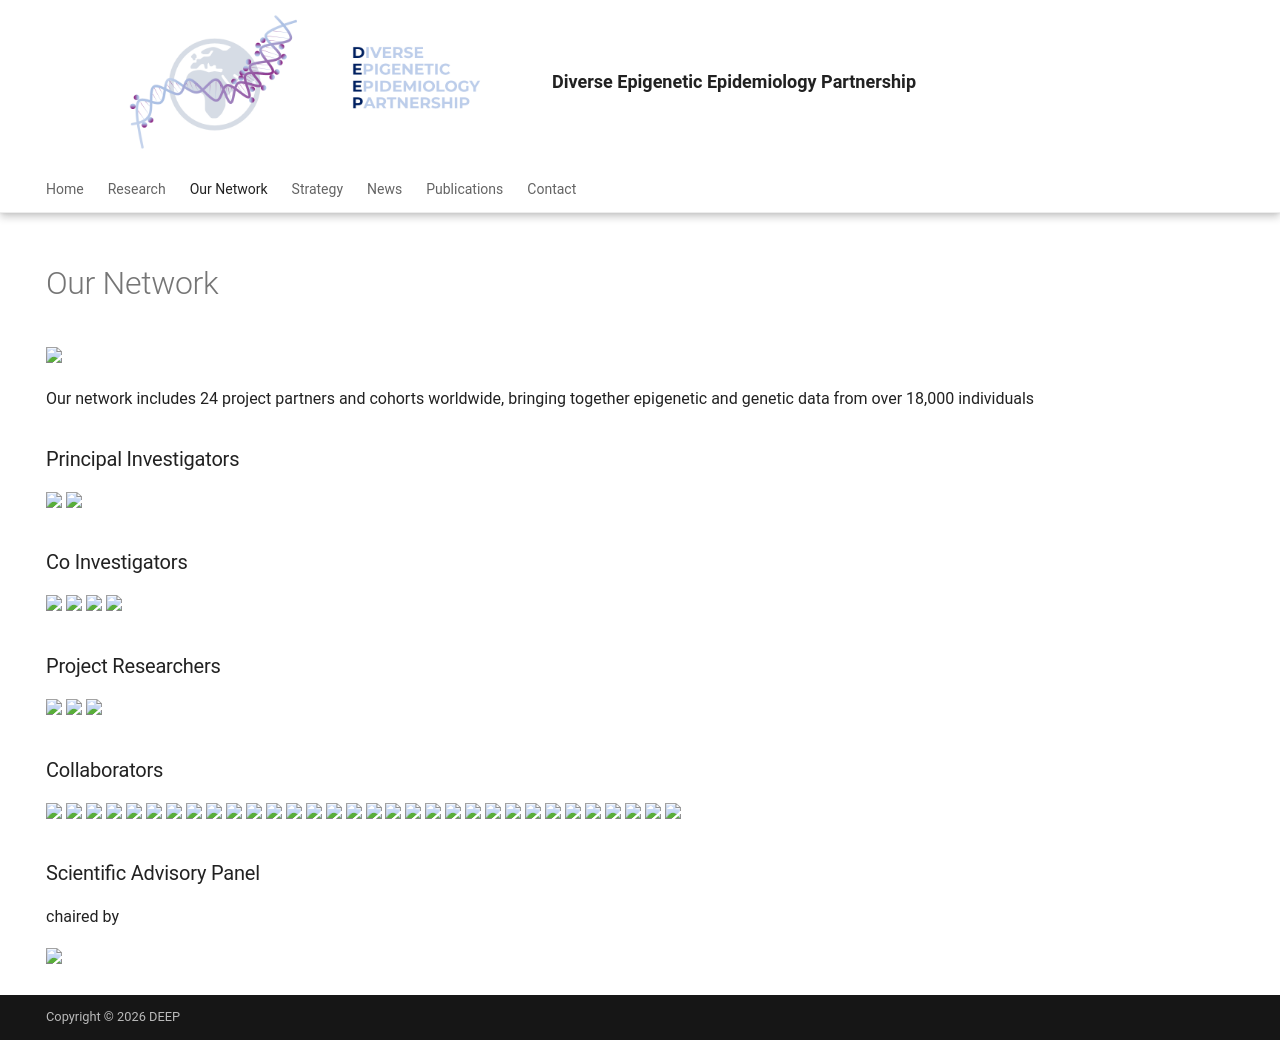

repository: hannah-e/DEEP_site · page: Our_Network/index.html · generator: mkdocs

---
hide:
  - navigation
  - toc
---

# Our Network

<p align="left">
<img src="https://github.com/hannah-e/DEEP_site/blob/gh-pages/assets/DEEP_map.svg?raw=true" width=800px>
</p>
Our network includes 24 project partners and cohorts worldwide, bringing together epigenetic and genetic data from over 18,000 individuals

### Principal Investigators
<a href="https://research-information.bris.ac.uk/en/persons/josine-l-min" target="_blank">
<img src="https://github.com/hannah-e/DEEP_site/blob/gh-pages/assets/Min_IEU.png?raw=true">
</a>
<a href="https://research-information.bris.ac.uk/en/persons/hannah-r-elliott" target="_blank">
<img src="https://github.com/hannah-e/DEEP_site/blob/gh-pages/assets/Elliott_IEU.png?raw=true">
</a>
### Co Investigators
<a href="https://e-portal.ccmb.res.in/e-space/chandak/g-r-chandak1.html" target="_blank">
<img src="https://github.com/hannah-e/DEEP_site/blob/gh-pages/assets/Chandak_CCMB.png?raw=true">
</a>
<a href="https://www.lshtm.ac.uk/aboutus/people/silver.matthew/" target="_blank">
<img src="https://github.com/hannah-e/DEEP_site/blob/gh-pages/assets/Silver_MRCG.png?raw=true">
</a>
<a href="https://www.lshtm.ac.uk/aboutus/people/prentice.andrew" target="_blank">
<img src="https://github.com/hannah-e/DEEP_site/blob/gh-pages/assets/Prentice_MRCG.png?raw=true">
</a>
<a href="https://www.lshtm.ac.uk/aboutus/people/issarapu.prachand" target="_blank">
<img src="https://github.com/hannah-e/DEEP_site/blob/gh-pages/assets/Issarapu_MRCG.png?raw=true">
</a>
### Project Researchers 
<a href="https://www.linkedin.com/in/sohail-rafik-mansuri" target="_blank">
<img src="https://github.com/hannah-e/DEEP_site/blob/gh-pages/assets/Mansuri_CCMB.png?raw=true">
</a>
<a href="https://research-information.bris.ac.uk/en/persons/haotian-tang-2" target="_blank">
<img src="https://github.com/hannah-e/DEEP_site/blob/gh-pages/assets/Tang_IEU.png?raw=true">
</a>
<a href="https://research-information.bris.ac.uk/en/persons/sarah-h-watkins" target="_blank">
<img src="https://github.com/hannah-e/DEEP_site/blob/gh-pages/assets/Sarah_Watkins.png?raw=true">
</a>
### Collaborators
<a href="http://www.rod-am.eu" target="_blank">
<img src="https://github.com/hannah-e/DEEP_site/blob/gh-pages/assets/Agyemang_Rodam.png?raw=true">
</a>
<a href="https://www.genyo.es/en/research/research-groups/genetics-and-genomics-of-immune-mediated-diseases/" target="_blank">
<img src="https://github.com/hannah-e/DEEP_site/blob/gh-pages/assets/Alarcon_Riquelme_Granada.png?raw=true">
</a>
<a href="https://www.tgen.org/faculty-profiles/nicholas-banovich/" target="_blank">
<img src="https://github.com/hannah-e/DEEP_site/blob/gh-pages/assets/Banovich_TGEN.png?raw=true">
</a>
<a href="https://med.stanford.edu/cardenas-lab.html" target="_blank">
<img src="https://github.com/hannah-e/DEEP_site/blob/gh-pages/assets/Cardenas_CRELES.png?raw=true">
</a>
<a href="https://www.genyo.es/en/research/research-groups/genetics-and-genomics-of-immune-mediated-diseases/" target="_blank">
<img src="https://github.com/hannah-e/DEEP_site/blob/gh-pages/assets/Carnero_Granada.png?raw=true">
</a>
<a href="https://pure.amsterdamumc.nl/en/persons/felix-chilunga/" target="_blank">
<img src="https://github.com/hannah-e/DEEP_site/blob/gh-pages/assets/Chilunga_RODAM.png?raw=true">
</a>
<a href="https://actrec.irins.org/profile/171391" target="_blank">
<img src="https://github.com/hannah-e/DEEP_site/blob/gh-pages/assets/Dikshit_CCE.png?raw=true">
</a>
<a href="https://www.lshtm.ac.uk/aboutus/people/fatumo.segun" target="_blank">
<img src="https://github.com/hannah-e/DEEP_site/blob/gh-pages/assets/Fatumo_MRCUVRI.png?raw=true">
</a>
<a href="https://www.svi.edu.au/researchers/dr-irene-gallego-romero/" target="_blank">
<img src="https://github.com/hannah-e/DEEP_site/blob/gh-pages/assets/GallegoRomero_SVI.png?raw=true">
</a>
<a href="https://grape.hsph.harvard.edu/our-people/bizu-gelaye-phd/" target="_blank">
<img src="https://github.com/hannah-e/DEEP_site/blob/gh-pages/assets/Gelaye_Harvard.png?raw=true">
</a>
<a href="https://www.genome.gov/staff/Neil-A-Hanchard-MBBS-DPhil" target="_blank">
<img src="https://github.com/hannah-e/DEEP_site/blob/gh-pages/assets/Hanchard_NHGRI.png?raw=true">
</a>
<a href="https://institucional.ufpel.edu.br/servidores/id/6531" target="_blank">
<img src="https://github.com/hannah-e/DEEP_site/blob/gh-pages/assets/Hartwig_Pelotas.png?raw=true">
</a>
<a href="https://pure.amsterdamumc.nl/en/persons/peter-henneman/" target="_blank">
<img src="https://github.com/hannah-e/DEEP_site/blob/gh-pages/assets/Peter_Henneman.png?raw=true">
</a>
<a href="https://www.genome.gov/about-nhgri/Division-of-Intramural-Research/Center-for-Precision-Health-Research/" target="_blank">
<img src="https://github.com/hannah-e/DEEP_site/blob/gh-pages/assets/Li_NHGRI.png?raw=true">
</a>
<a href="https://lab.vanderbilt.edu/microbiome/person/jironglong/" target="_blank">
<img src="https://github.com/hannah-e/DEEP_site/blob/gh-pages/assets/Long_vanderbilt.png?raw=true">
</a>
<a href="https://www.hsph.harvard.edu/profile/diana-juvinao-quintero/" target="_blank">
<img src="https://github.com/hannah-e/DEEP_site/blob/gh-pages/assets/JuvinaoQuintero_Harvard.png?raw=true">
</a>
<a href="http://sph.pku.edu.cn/info/1317/4044.htm" target="_blank">
<img src="https://github.com/hannah-e/DEEP_site/blob/gh-pages/assets/Lv_Peking.png?raw=true">
</a>
<a href="https://www.linkedin.com/in/sinenhlanhla-x-h-mthembu" target="_blank">
<img src="https://github.com/hannah-e/DEEP_site/blob/gh-pages/assets/Mthembu_PURE.png?raw=true">
</a>
<a href="https://www.publichealth.columbia.edu/profile/ana-navas-acien-md" target="_blank">
<img src="https://github.com/hannah-e/DEEP_site/blob/gh-pages/assets/NavasAcien_Mailman.png?raw=true">
</a>
<a href="https://recherche.ucad.sn/?q=magatte1.ndiaye" target="_blank">
<img src="https://github.com/hannah-e/DEEP_site/blob/gh-pages/assets/Ndiaye_UCAD.png?raw=true">
</a>
<a href="http://pub2.db.tokushima-u.ac.jp/ERD/person/172447/profile-en.html" target="_blank">
<img src="https://github.com/hannah-e/DEEP_site/blob/gh-pages/assets/Numata_Tokushima.png?raw=true">
</a>
<a href="https://research.pasteur.fr/en/member/etienne-patin/" target="_blank">
<img src="https://github.com/hannah-e/DEEP_site/blob/gh-pages/assets/Patin_Pasteur.png?raw=true">
</a>
<a href="https://health.uchicago.edu/faculty/brandon-l-pierce-phd" target="_blank">
<img src="https://github.com/hannah-e/DEEP_site/blob/gh-pages/assets/Pierce_Chicago.png?raw=true">
</a>
<a href="https://health-sciences.nwu.ac.za/cen/marlien-pieters" target="_blank">
<img src="https://github.com/hannah-e/DEEP_site/blob/gh-pages/assets/Pieters_PURE.png?raw=true">
</a>
<a href="https://www.genyo.es/en/research/research-groups/genetics-and-genomics-of-immune-mediated-diseases/" target="_blank">
<img src="https://github.com/hannah-e/DEEP_site/blob/gh-pages/assets/Povedano_Granada.png?raw=true">
</a>
<a href="https://research.pasteur.fr/en/member/lluis-quintana-murci/" target="_blank">
<img src="https://github.com/hannah-e/DEEP_site/blob/gh-pages/assets/QuintanaMurci_Pasteur.png?raw=true">
</a>
<a href="https://usmp.edu.pe/" target="_blank">
<img src="https://github.com/hannah-e/DEEP_site/blob/gh-pages/assets/Sanchez_USMP.png?raw=true">
</a>
<a href="http://sph.pku.edu.cn/English/Faculty/Department_of_Epidemiology_and_Biostatistics1.htm" target="_blank">
<img src="https://github.com/hannah-e/DEEP_site/blob/gh-pages/assets/Si_Peking.png?raw=true">
</a>
<a href="https://www.isciii.es/Paginas/Inicio.aspx" target="_blank">
<img src="https://github.com/hannah-e/DEEP_site/blob/gh-pages/assets/TellezPlazaISCIII.png?raw=true">
</a>
<a href="https://www.researchgate.net/profile/Teresa-Tusie-Luna?ev=hdr_xprf" target="_blank">
<img src="https://github.com/hannah-e/DEEP_site/blob/gh-pages/assets/Tusie-Luna_UNAM.png?raw=true">
</a>
<a href="https://alexu.edu.eg/" target="_blank">
<img src="https://github.com/hannah-e/DEEP_site/blob/gh-pages/assets/Yousri_Alexandria.png?raw=true">
</a>
<a href="https://orcid.org/0000-0001-9309-8710" target="_blank">
<img src="https://github.com/hannah-e/DEEP_site/blob/gh-pages/assets/Zandberg_PURE.png?raw=true">
</a>
### Scientific Advisory Panel
chaired by

<a href="https://research-information.bris.ac.uk/en/persons/george-davey-smith" target="_blank">
<img src="https://github.com/hannah-e/DEEP_site/blob/gh-pages/assets/Davey_Smith_IEU.png?raw=true">
</a>
